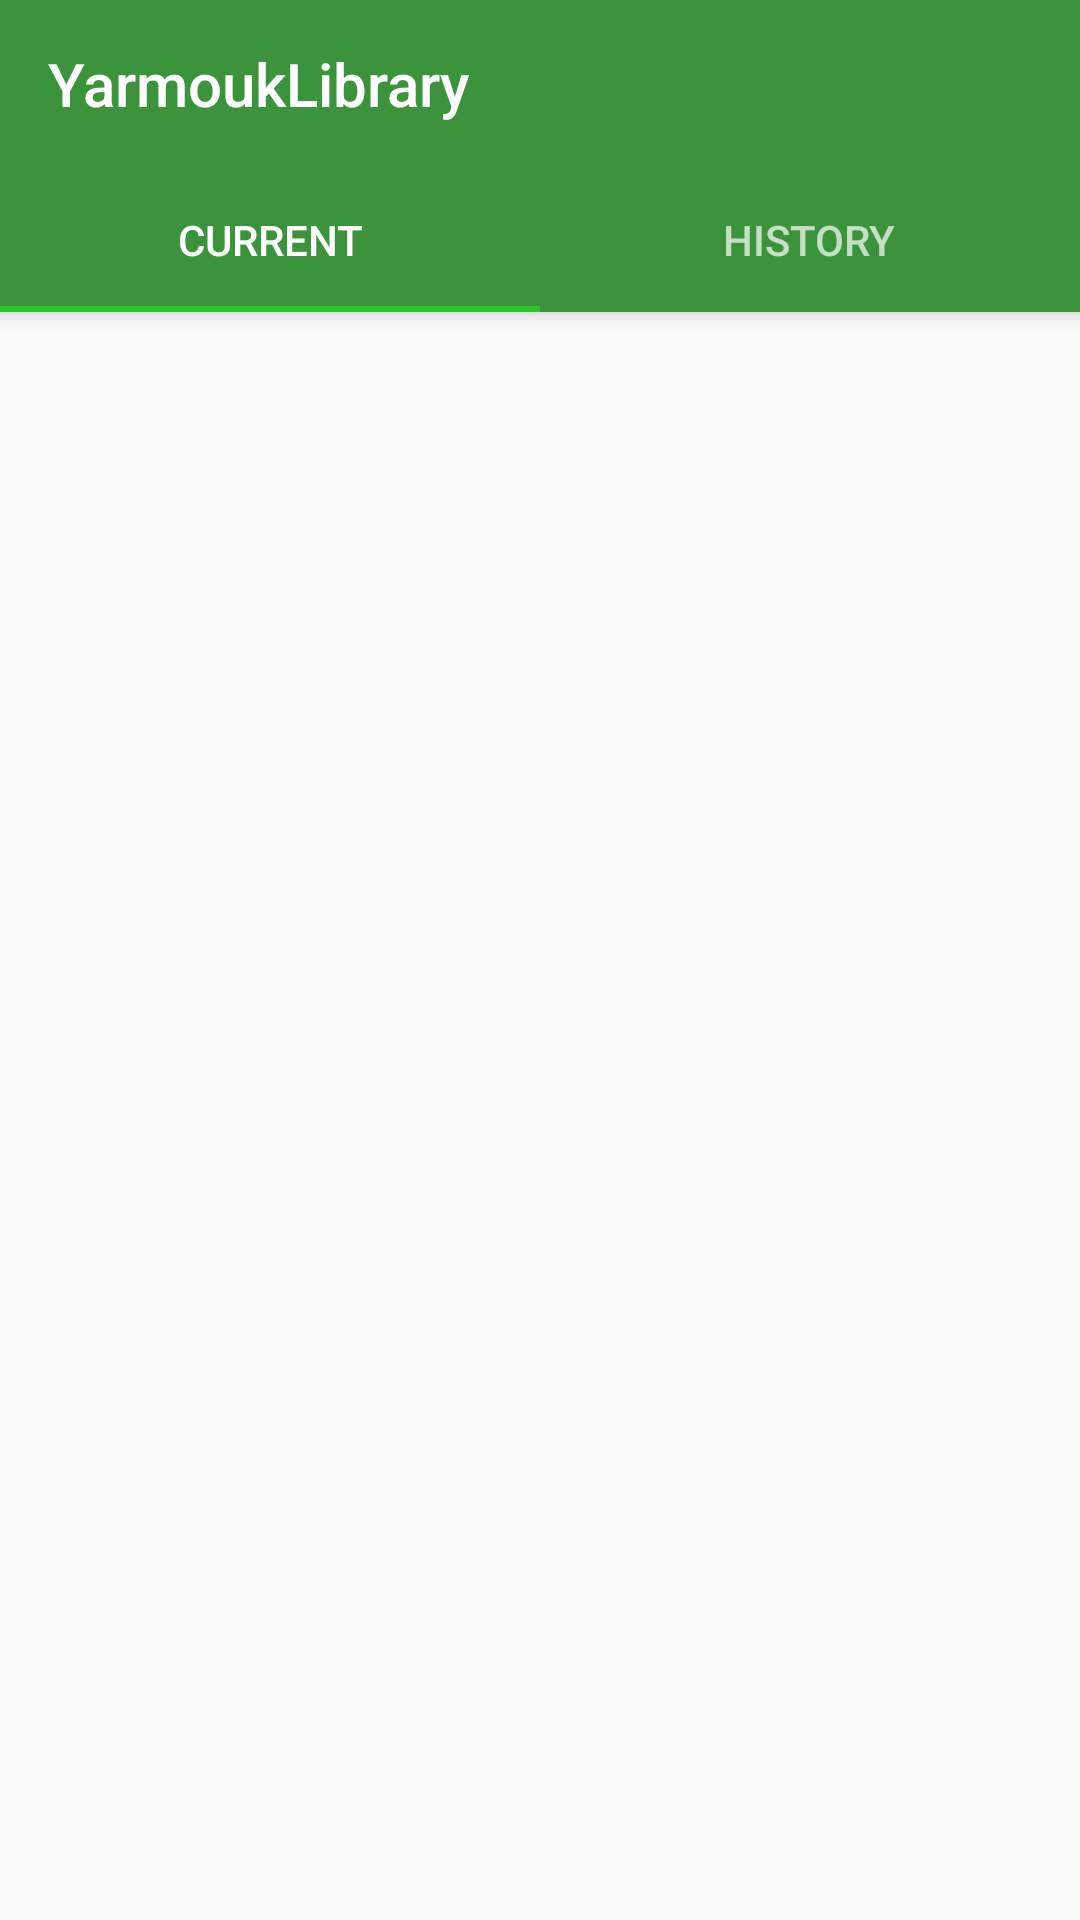

Layout XML and referenced resources for this Android screen:
<!-- AndroidManifest.xml: activity theme AppTheme.NoActionBar -->
<!-- res/layout/activity_books.xml -->
<?xml version="1.0" encoding="utf-8"?>
<androidx.coordinatorlayout.widget.CoordinatorLayout xmlns:android="http://schemas.android.com/apk/res/android"
    xmlns:app="http://schemas.android.com/apk/res-auto"
    xmlns:tools="http://schemas.android.com/tools"
    android:id="@+id/main_content"
    android:layout_width="match_parent"
    android:layout_height="match_parent"
    android:fitsSystemWindows="true"
    tools:context=".view.books.BooksActivity">

    <com.google.android.material.appbar.AppBarLayout
        android:id="@+id/appbar"
        android:layout_width="match_parent"
        android:layout_height="wrap_content"
        android:paddingTop="@dimen/appbar_padding_top"
        android:theme="@style/AppTheme.AppBarOverlay">

        <androidx.appcompat.widget.Toolbar
            android:id="@+id/toolbar"
            android:layout_width="match_parent"
            android:layout_height="?attr/actionBarSize"
            android:layout_weight="1"
            android:background="?attr/colorPrimary"
            app:layout_scrollFlags="scroll|enterAlways"
            app:popupTheme="@style/AppTheme.PopupOverlay"
            app:title="@string/app_name">

        </androidx.appcompat.widget.Toolbar>

        <include layout="@layout/layout_tabs" />
    </com.google.android.material.appbar.AppBarLayout>

    <androidx.viewpager.widget.ViewPager
        android:id="@+id/container"
        android:layout_width="match_parent"
        android:layout_height="match_parent"
        app:layout_behavior="@string/appbar_scrolling_view_behavior" />


</androidx.coordinatorlayout.widget.CoordinatorLayout>
<!-- res/layout/layout_tabs.xml (included above) -->
<?xml version="1.0" encoding="utf-8"?>
<com.google.android.material.tabs.TabLayout
    xmlns:android="http://schemas.android.com/apk/res/android"
    android:id="@+id/tabs"
    android:layout_width="match_parent"
    android:layout_height="wrap_content"
>

<com.google.android.material.tabs.TabItem
    android:id="@+id/tab_current"
    android:layout_width="wrap_content"
    android:layout_height="wrap_content"
    android:text="@string/tab_current" />

<com.google.android.material.tabs.TabItem
    android:id="@+id/tab_history"
    android:layout_width="wrap_content"
    android:layout_height="wrap_content"
    android:text="@string/tab_history" />
</com.google.android.material.tabs.TabLayout>
<!-- resources referenced by this layout -->
<resources>
  <string name="app_name">YarmoukLibrary</string>
  <string name="tab_current">Current</string>
  <string name="tab_history">History</string>
  <style name="AppTheme.AppBarOverlay" parent="ThemeOverlay.AppCompat.Dark.ActionBar" />
  <style name="AppTheme.PopupOverlay" parent="ThemeOverlay.AppCompat.Light" />
  <style name="AppTheme.NoActionBar">
          <item name="windowActionBar">false</item>
          <item name="windowNoTitle">true</item>
      </style>
</resources>
